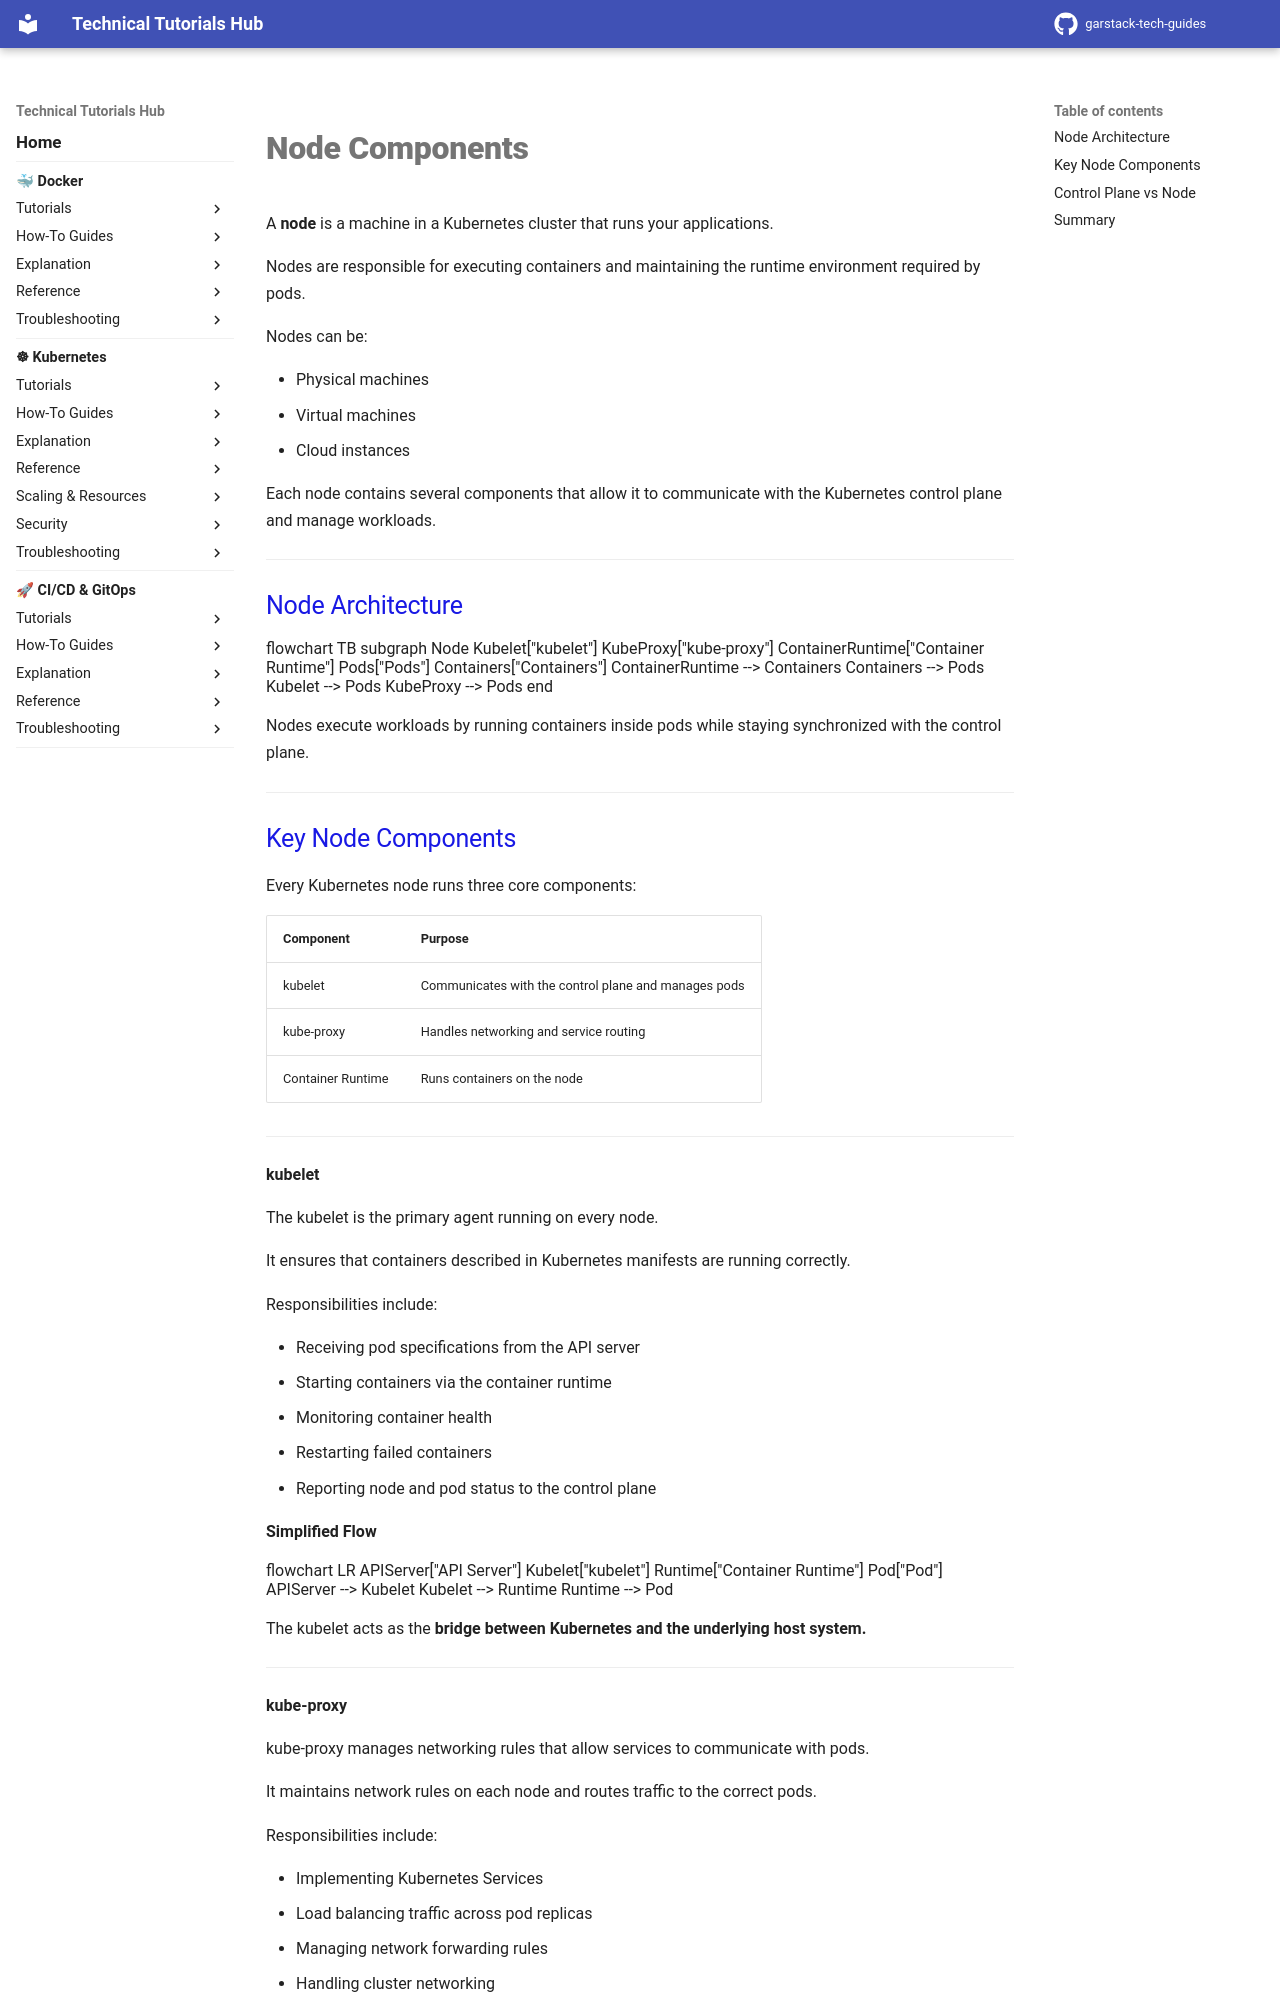

repository: garstack1/gstack-tech-guides · page: kubernetes/explanation/architecture/node-components/index.html · generator: mkdocs

# Node Components

A **node** is a machine in a Kubernetes cluster that runs your applications.

Nodes are responsible for executing containers and maintaining the runtime environment required by pods.

Nodes can be:

- Physical machines
- Virtual machines
- Cloud instances

Each node contains several components that allow it to communicate with the Kubernetes control plane and manage workloads.

---

## Node Architecture

<div class="mermaid">
flowchart TB

    subgraph Node

        Kubelet["kubelet"]
        KubeProxy["kube-proxy"]
        ContainerRuntime["Container Runtime"]

        Pods["Pods"]
        Containers["Containers"]

        ContainerRuntime --> Containers
        Containers --> Pods

        Kubelet --> Pods
        KubeProxy --> Pods

    end
</div>

Nodes execute workloads by running containers inside pods while staying synchronized with the control plane.

---
